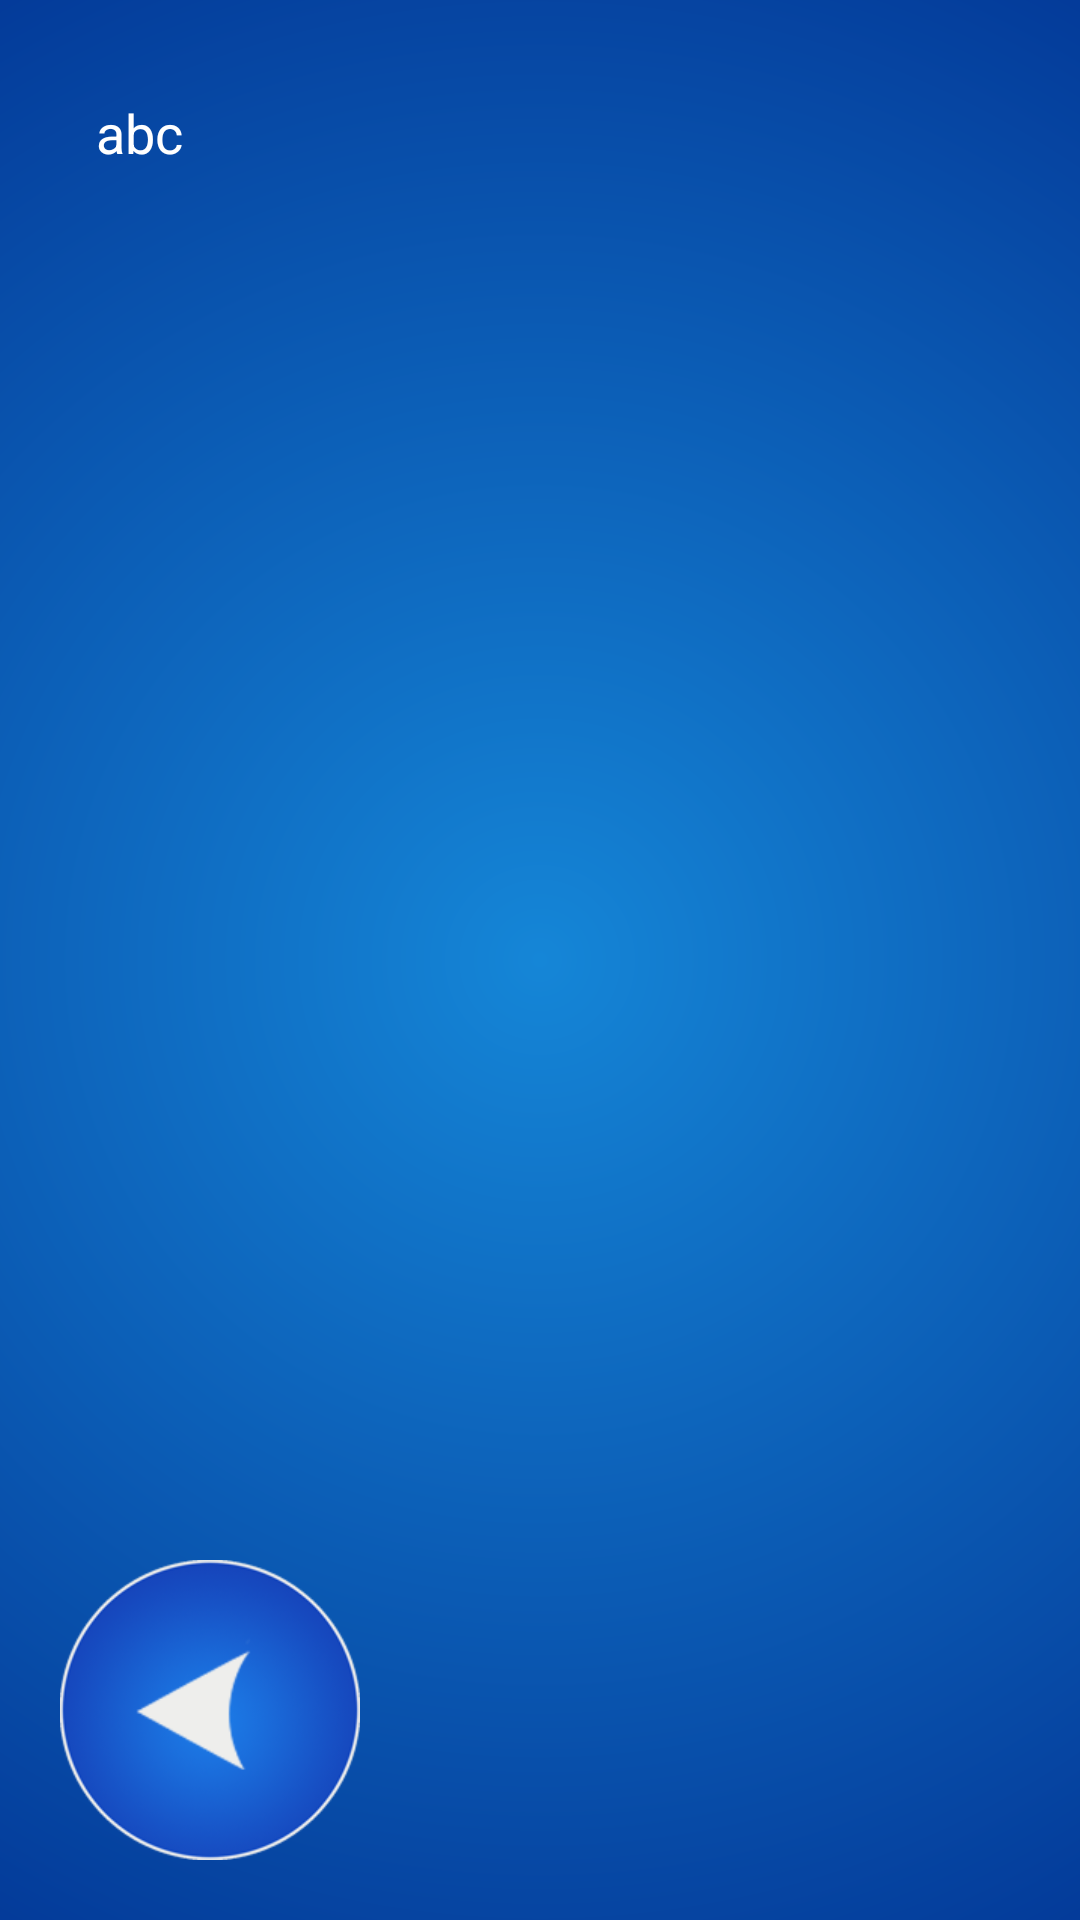

Reconstruct the res/layout file that produces this screen, plus the resources it refers to.
<!-- AndroidManifest.xml: application theme AppTheme -->
<!-- res/layout/activity_maps_help.xml -->
<?xml version="1.0" encoding="utf-8"?>
<android.support.constraint.ConstraintLayout xmlns:android="http://schemas.android.com/apk/res/android"
    xmlns:app="http://schemas.android.com/apk/res-auto"
    xmlns:tools="http://schemas.android.com/tools"
    android:layout_width="match_parent"
    android:layout_height="match_parent"
    android:background="@drawable/blue_radiant"
    tools:context="com.example.s1552344.myapplication.HelpMaps">

    <TextView
        android:id="@+id/textView5"
        android:layout_width="0dp"
        android:layout_height="0dp"
        android:layout_marginEnd="32dp"
        android:layout_marginStart="32dp"
        android:layout_marginTop="32dp"
        android:scrollbars="vertical"
        android:text="abc"
        android:textSize="18sp"
        android:textColor="#FFFFFF"
        app:layout_constraintBottom_toTopOf="@+id/button21"
        app:layout_constraintEnd_toEndOf="parent"
        app:layout_constraintStart_toStartOf="parent"
        app:layout_constraintTop_toTopOf="parent" />

    <Button
        android:id="@+id/button21"
        android:layout_width="100dp"
        android:layout_height="100dp"
        android:layout_marginBottom="20dp"
        android:layout_marginStart="20dp"
        android:background="@drawable/back"
        android:onClick="back"
        app:layout_constraintBottom_toBottomOf="parent"
        app:layout_constraintStart_toStartOf="parent" />
</android.support.constraint.ConstraintLayout>
<!-- resources referenced by this layout -->
<resources>
  <!-- drawable back: png bitmap (drawable, 41010 bytes) -->
  <!-- drawable blue_radiant (drawable) -->
  <?xml version="1.0" encoding="utf-8"?>
      <shape xmlns:android="http://schemas.android.com/apk/res/android" android:shape="rectangle" >
  <gradient
      android:type="radial"
      android:centerX="50%"
      android:centerY="50%"
      android:startColor="#FF1586d7"
      android:endColor="#FF023494"
      android:gradientRadius="1200"/>
      </shape>
  <style name="AppTheme" parent="android:Theme.Material">
          <item name="colorPrimary">@color/colorPrimary</item>
          <item name="colorPrimaryDark">@color/colorPrimaryDark</item>
          <item name="colorAccent">@color/colorAccent</item>
      </style>
  <color name="colorPrimary">#3F51B5</color>
  <color name="colorPrimaryDark">#303F9F</color>
  <color name="colorAccent">#FF4081</color>
</resources>
